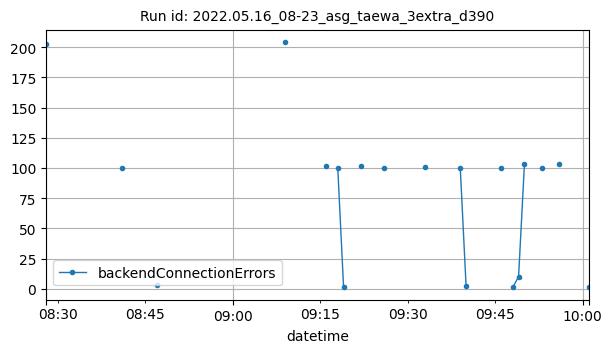

The table this chart was drawn from, first rows:
datetime, backendConnectionErrors
2022-05-16T08:28:00Z, 203
2022-05-16T08:41:00Z, 100
2022-05-16T08:47:00Z, 3
2022-05-16T09:09:00Z, 204
2022-05-16T09:16:00Z, 102
2022-05-16T09:18:00Z, 100
2022-05-16T09:19:00Z, 1
2022-05-16T09:22:00Z, 102
2022-05-16T09:26:00Z, 100
2022-05-16T09:33:00Z, 101
2022-05-16T09:39:00Z, 100
2022-05-16T09:40:00Z, 2
2022-05-16T09:46:00Z, 100
2022-05-16T09:48:00Z, 1
2022-05-16T09:49:00Z, 10
2022-05-16T09:50:00Z, 103
2022-05-16T09:53:00Z, 100
2022-05-16T09:56:00Z, 103
2022-05-16T10:01:00Z, 1
